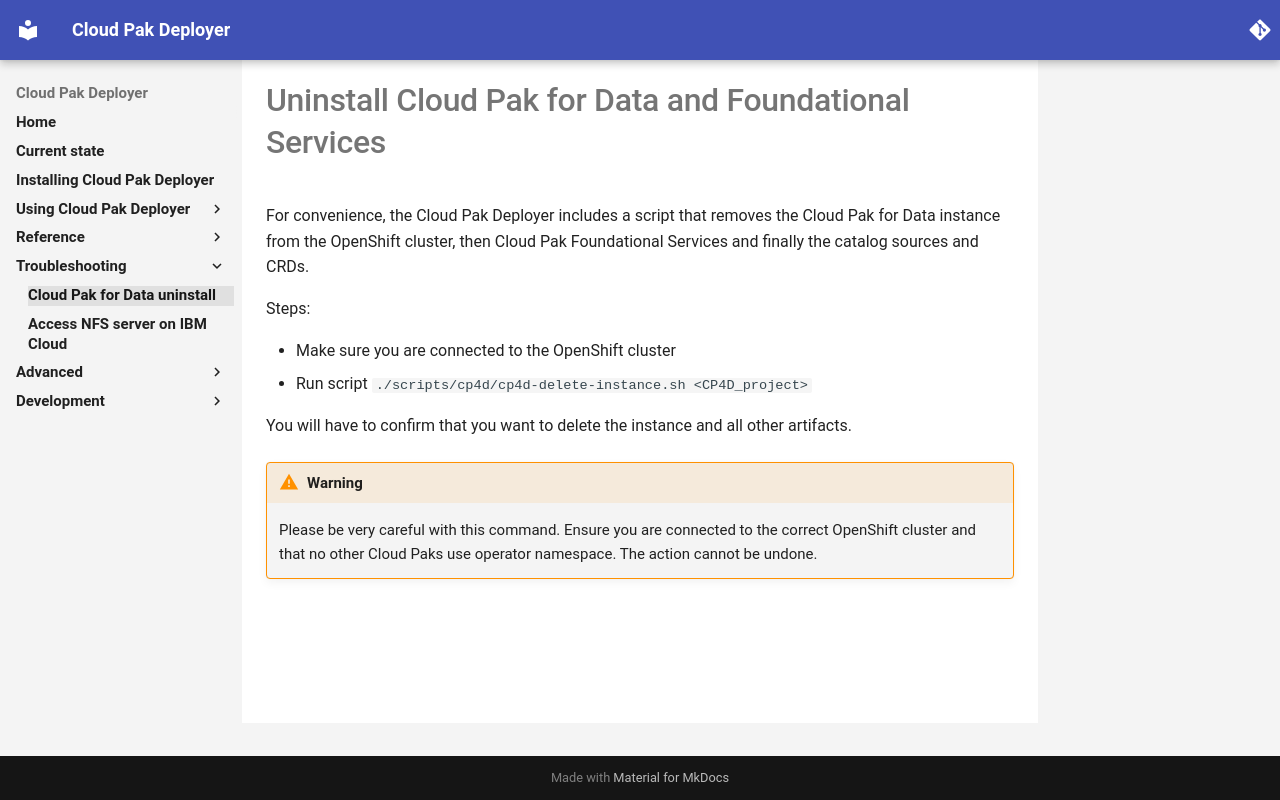

repository: IBM/cloud-pak-deployer · page: 40-troubleshooting/cp4d-uninstall/index.html · generator: mkdocs

# Uninstall Cloud Pak for Data and Foundational Services

For convenience, the Cloud Pak Deployer includes a script that removes the Cloud Pak for Data instance from the OpenShift cluster, then Cloud Pak Foundational Services and finally the catalog sources and CRDs.

Steps:

* Make sure you are connected to the OpenShift cluster
* Run script `./scripts/cp4d/cp4d-delete-instance.sh <CP4D_project>`

You will have to confirm that you want to delete the instance and all other artifacts.

!!! Warning
    Please be very careful with this command. Ensure you are connected to the correct OpenShift cluster and that no other Cloud Paks use operator namespace. The action cannot be undone.
